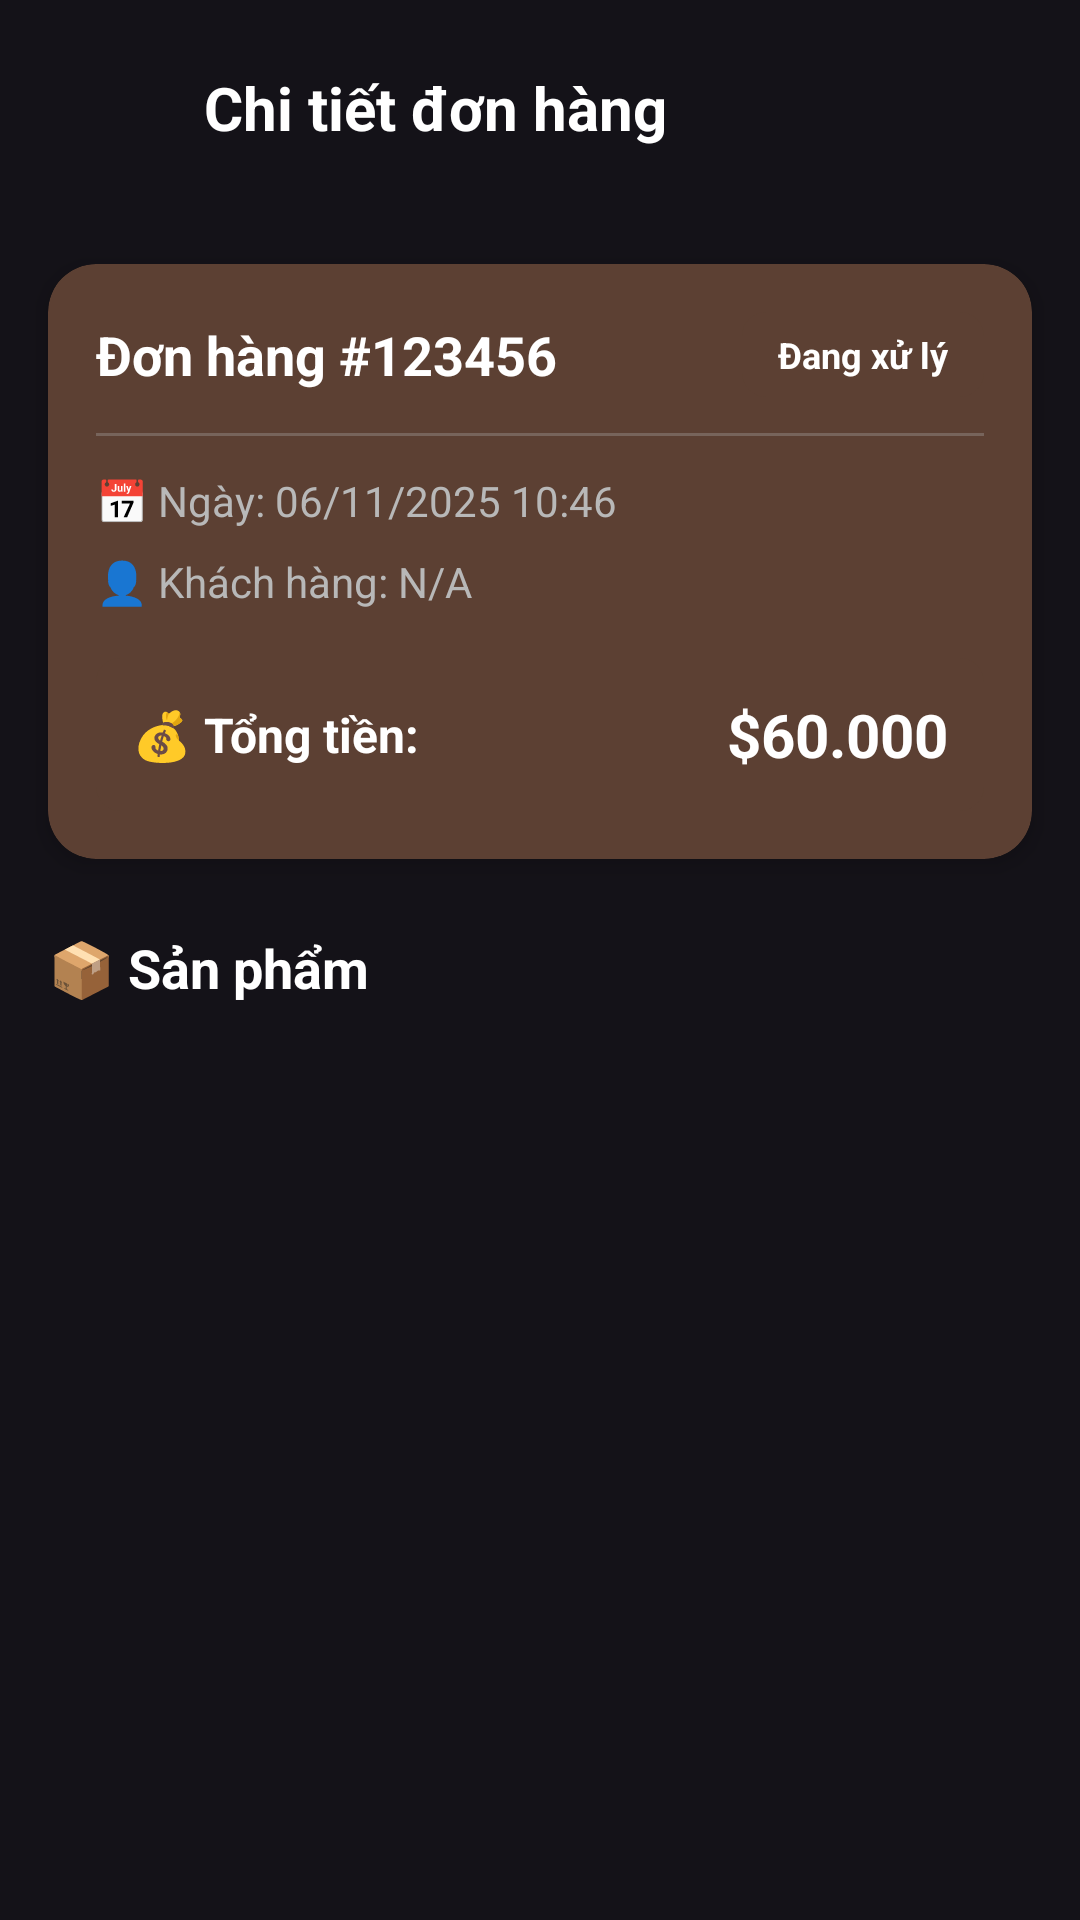

The Android layout XML behind this screen, and the referenced resources:
<!-- AndroidManifest.xml: application theme Theme.CoffeStore -->
<!-- res/layout/activity_order_detail.xml -->
<?xml version="1.0" encoding="utf-8"?>
<androidx.constraintlayout.widget.ConstraintLayout xmlns:android="http://schemas.android.com/apk/res/android"
    xmlns:app="http://schemas.android.com/apk/res-auto"
    xmlns:tools="http://schemas.android.com/tools"
    android:layout_width="match_parent"
    android:layout_height="match_parent"
    android:background="@drawable/bg_menu_gradient">

    
    <LinearLayout
        android:id="@+id/headerLayout"
        android:layout_width="match_parent"
        android:layout_height="wrap_content"
        android:orientation="horizontal"
        android:padding="16dp"
        android:gravity="center_vertical"
        app:layout_constraintTop_toTopOf="parent">

        <ImageView
            android:id="@+id/btnBack"
            android:layout_width="40dp"
            android:layout_height="40dp"
            android:padding="8dp"
            android:src="@drawable/ic_back"
            android:contentDescription="Back"
            android:clickable="true"
            android:focusable="true"
            android:background="?android:attr/selectableItemBackgroundBorderless" />

        <TextView
            android:layout_width="0dp"
            android:layout_height="wrap_content"
            android:layout_weight="1"
            android:layout_marginStart="12dp"
            android:text="Chi tiết đơn hàng"
            android:textColor="@color/text_white"
            android:textSize="20sp"
            android:textStyle="bold" />
    </LinearLayout>

    
    <ScrollView
        android:layout_width="match_parent"
        android:layout_height="0dp"
        android:fillViewport="true"
        app:layout_constraintTop_toBottomOf="@id/headerLayout"
        app:layout_constraintBottom_toBottomOf="parent">

        <LinearLayout
            android:layout_width="match_parent"
            android:layout_height="wrap_content"
            android:orientation="vertical">

            
            <androidx.cardview.widget.CardView
                android:id="@+id/orderInfoCard"
                android:layout_width="match_parent"
                android:layout_height="wrap_content"
                android:layout_margin="16dp"
                app:cardBackgroundColor="@color/brown_card"
                app:cardCornerRadius="16dp"
                app:cardElevation="4dp">

                <LinearLayout
                    android:layout_width="match_parent"
                    android:layout_height="wrap_content"
                    android:orientation="vertical"
                    android:padding="16dp">

                    
                    <LinearLayout
                        android:layout_width="match_parent"
                        android:layout_height="wrap_content"
                        android:orientation="horizontal"
                        android:gravity="center_vertical">

                        <TextView
                            android:id="@+id/tvOrderId"
                            android:layout_width="0dp"
                            android:layout_height="wrap_content"
                            android:layout_weight="1"
                            android:text="Đơn hàng #123456"
                            android:textColor="@color/text_white"
                            android:textSize="18sp"
                            android:textStyle="bold" />

                        <TextView
                            android:id="@+id/tvOrderStatus"
                            android:layout_width="wrap_content"
                            android:layout_height="wrap_content"
                            android:background="@drawable/bg_quantity_button"
                            android:paddingHorizontal="12dp"
                            android:paddingVertical="6dp"
                            android:text="Đang xử lý"
                            android:textColor="@color/text_white"
                            android:textSize="12sp"
                            android:textStyle="bold" />
                    </LinearLayout>

                    
                    <View
                        android:layout_width="match_parent"
                        android:layout_height="1dp"
                        android:layout_marginTop="12dp"
                        android:layout_marginBottom="12dp"
                        android:background="@color/text_gray"
                        android:alpha="0.3" />

                    
                    <TextView
                        android:id="@+id/tvOrderDate"
                        android:layout_width="wrap_content"
                        android:layout_height="wrap_content"
                        android:text="📅 Ngày: 06/11/2025 10:46"
                        android:textColor="@color/text_gray"
                        android:textSize="14sp" />

                    
                    <TextView
                        android:id="@+id/tvCustomerId"
                        android:layout_width="wrap_content"
                        android:layout_height="wrap_content"
                        android:layout_marginTop="8dp"
                        android:text="👤 Khách hàng: N/A"
                        android:textColor="@color/text_gray"
                        android:textSize="14sp" />

                    
                    <LinearLayout
                        android:layout_width="match_parent"
                        android:layout_height="wrap_content"
                        android:orientation="horizontal"
                        android:gravity="center_vertical"
                        android:layout_marginTop="16dp"
                        android:paddingTop="12dp"
                        android:paddingBottom="12dp"
                        android:paddingHorizontal="12dp"
                        android:background="@drawable/bg_quantity_button">

                        <TextView
                            android:layout_width="0dp"
                            android:layout_height="wrap_content"
                            android:layout_weight="1"
                            android:text="💰 Tổng tiền:"
                            android:textColor="@color/text_white"
                            android:textSize="16sp"
                            android:textStyle="bold" />

                        <TextView
                            android:id="@+id/tvOrderTotal"
                            android:layout_width="wrap_content"
                            android:layout_height="wrap_content"
                            android:text="$60.000"
                            android:textColor="@color/text_white"
                            android:textSize="20sp"
                            android:textStyle="bold" />
                    </LinearLayout>
                </LinearLayout>
            </androidx.cardview.widget.CardView>

            
            <TextView
                android:layout_width="match_parent"
                android:layout_height="wrap_content"
                android:layout_marginStart="16dp"
                android:layout_marginTop="8dp"
                android:layout_marginBottom="8dp"
                android:text="📦 Sản phẩm"
                android:textColor="@color/text_white"
                android:textSize="18sp"
                android:textStyle="bold" />

            
            <androidx.recyclerview.widget.RecyclerView
                android:id="@+id/rvOrderItems"
                android:layout_width="match_parent"
                android:layout_height="wrap_content"
                android:paddingHorizontal="16dp"
                android:paddingBottom="16dp"
                android:nestedScrollingEnabled="false" />
        </LinearLayout>
    </ScrollView>

    
    <LinearLayout
        android:id="@+id/emptyStateLayout"
        android:layout_width="wrap_content"
        android:layout_height="wrap_content"
        android:orientation="vertical"
        android:gravity="center"
        android:visibility="gone"
        app:layout_constraintTop_toTopOf="parent"
        app:layout_constraintBottom_toBottomOf="parent"
        app:layout_constraintStart_toStartOf="parent"
        app:layout_constraintEnd_toEndOf="parent">

        <ImageView
            android:layout_width="120dp"
            android:layout_height="120dp"
            android:src="@drawable/ic_cart"
            android:tint="@color/text_gray"
            android:alpha="0.5"
            android:contentDescription="Empty Order" />

        <TextView
            android:layout_width="wrap_content"
            android:layout_height="wrap_content"
            android:layout_marginTop="16dp"
            android:text="Không có sản phẩm"
            android:textColor="@color/text_gray"
            android:textSize="18sp" />
    </LinearLayout>

</androidx.constraintlayout.widget.ConstraintLayout>
<!-- resources referenced by this layout -->
<resources>
  <color name="brown_card">#5C4033</color>
  <color name="text_gray">#B8B8B8</color>
  <color name="text_white">#FFFFFF</color>
  <!-- drawable bg_quantity_button (drawable) -->
  <?xml version="1.0" encoding="utf-8"?>
  <shape xmlns:android="http://schemas.android.com/apk/res/android"
      android:shape="rectangle">
      <solid android:color="@color/brown_card" />
      <corners android:radius="8dp" />
  </shape>
  <!-- drawable ic_cart (drawable) -->
  <vector xmlns:android="http://schemas.android.com/apk/res/android"
      android:width="24dp"
      android:height="24dp"
      android:viewportWidth="24"
      android:viewportHeight="24">
      <path
          android:fillColor="@color/text_white"
          android:pathData="M7,18c-1.1,0 -1.99,0.9 -1.99,2S5.9,22 7,22s2,-0.9 2,-2 -0.9,-2 -2,-2zM1,2v2h2l3.6,7.59 -1.35,2.45c-0.16,0.28 -0.25,0.61 -0.25,0.96 0,1.1 0.9,2 2,2h12v-2L7.42,15c-0.14,0 -0.25,-0.11 -0.25,-0.25l0.03,-0.12 0.9,-1.63h7.45c0.75,0 1.41,-0.41 1.75,-1.03l3.58,-6.49c0.08,-0.14 0.12,-0.31 0.12,-0.48 0,-0.55 -0.45,-1 -1,-1L5.21,4l-0.94,-2L1,2zM17,18c-1.1,0 -1.99,0.9 -1.99,2s0.89,2 1.99,2 2,-0.9 2,-2 -0.9,-2 -2,-2z"/>
  </vector>
  <style name="Theme.CoffeStore" parent="Theme.Material3.Dark.NoActionBar">
          <item name="android:statusBarColor">@color/coffee_dark</item>
          <item name="android:navigationBarColor">@color/coffee_dark</item>
  
          
          <item name="materialButtonStyle">@style/CoffeeButton</item>
      </style>
  <color name="coffee_dark">#3B2116</color>
  <style name="CoffeeButton" parent="Widget.Material3.Button">
          <item name="backgroundTint">@color/coffee_accent</item>
          <item name="android:textColor">@color/coffee_dark</item>
          <item name="cornerRadius">16dp</item>
          <item name="android:textStyle">bold</item>
          <item name="android:elevation">6dp</item>
      </style>
  <color name="coffee_accent">#E6B480</color>
</resources>
